Run: headless pygame with SDL's dummy video driver; simulated clock (each Clock.tick advances the game by its frame time, no real sleeping); random seed 0; keys injected as events and as key.get_pressed() state; no mouse input.
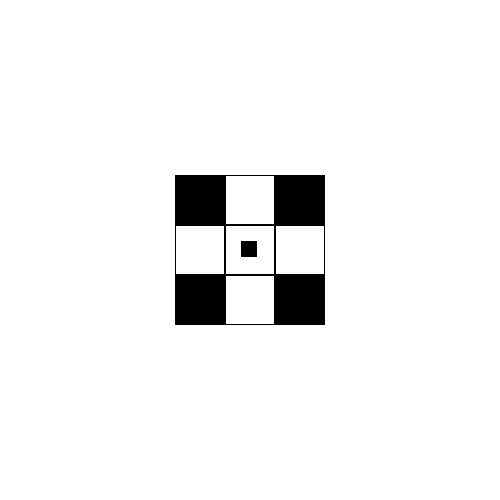
Frame 1 of 4 · flips 1–60 · no input
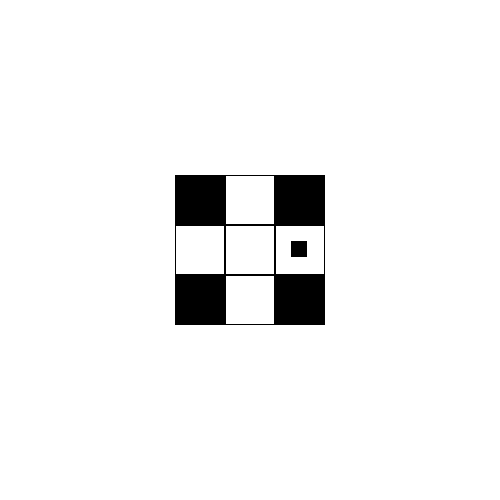
Frame 2 of 4 · flips 61–180 · tapped SPACE, RETURN · held RIGHT (→), D
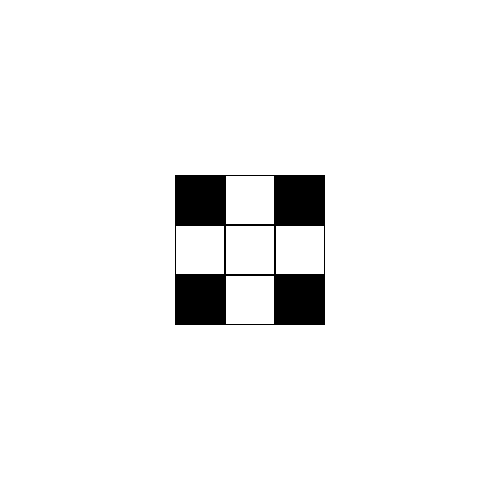
Frame 3 of 4 · flips 181–300 · held DOWN (↓), S
Frame 4 of 4 · flips 301–420 · held LEFT (←), A, UP (↑), W · screen same as frame 1, image omitted

The pygame program that drew these frames:

import pygame

WHITE = (255, 255, 255)
BLACK = (0, 0, 0)
ZOOM = 50
BOARD = [{"x": x, "y": y, "state": 1 * ((x != 0) and (y != 0))} for x in [-1, 0, 1] for y in [-1, 0, 1]]
playerpos = [0, 0]
SCREENSIZE = [500, 500]

def playerMove(direction: str) -> None:
	"""Moves the player in the given direction."""
	if direction == "up":
		playerpos[1] -= 1
	elif direction == "down":
		playerpos[1] += 1
	elif direction == "left":
		playerpos[0] -= 1
	elif direction == "right":
		playerpos[0] += 1

screen = pygame.display.set_mode(SCREENSIZE, pygame.RESIZABLE)

c = pygame.time.Clock()
running = True
while running:
	for event in pygame.event.get():
		if event.type == pygame.QUIT:
			running = False
		elif event.type == pygame.VIDEORESIZE:
			SCREENSIZE = event.size
			screen = pygame.display.set_mode(SCREENSIZE, pygame.RESIZABLE)
		elif event.type == pygame.KEYDOWN:
			if event.key == pygame.K_w:
				playerMove("up")
			elif event.key == pygame.K_s:
				playerMove("down")
			elif event.key == pygame.K_a:
				playerMove("left")
			elif event.key == pygame.K_d:
				playerMove("right")
	# Drawing
	offset = [(SCREENSIZE[0] / 2) - (ZOOM / 2), (SCREENSIZE[1] / 2) - (ZOOM / 2)]
	screen.fill(WHITE)
	alreadySeen = []
	for cell in BOARD:
		cellrect = pygame.Rect(cell["x"] * ZOOM, cell["y"] * ZOOM, ZOOM, ZOOM)
		cellrect.move_ip(*offset)
		if cell["state"] == 0:
			pygame.draw.rect(screen, BLACK, cellrect, 1)
		if cell["state"] == 1:
			pygame.draw.rect(screen, BLACK, cellrect)
	playerrect = pygame.Rect((playerpos[0] * ZOOM) + (ZOOM / 3), (playerpos[1] * ZOOM) + (ZOOM / 3), ZOOM / 3, ZOOM / 3)
	playerrect.move_ip(*offset)
	pygame.draw.rect(screen, BLACK, playerrect)
	# Flip
	pygame.display.flip()
	c.tick(60)
